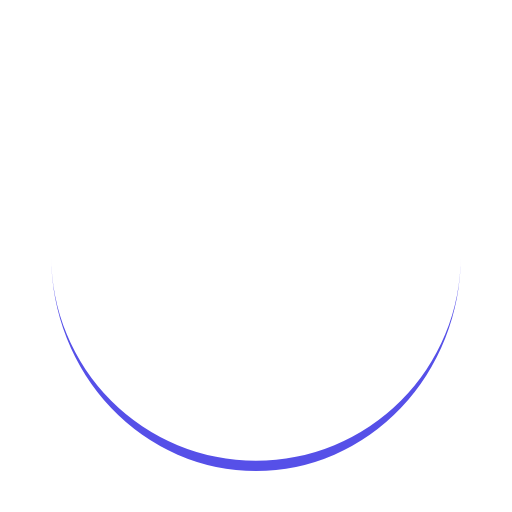
t = 0.00 s
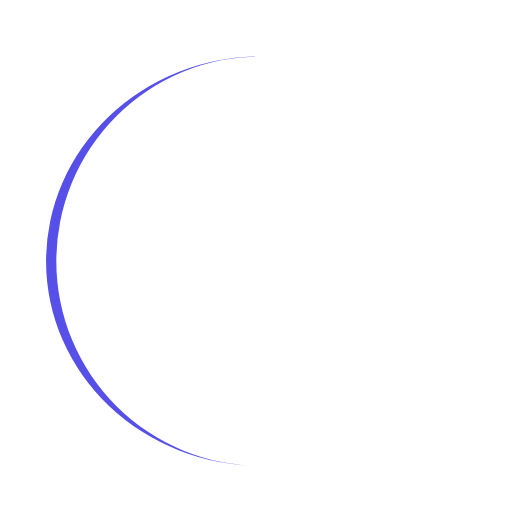
t = 0.19 s
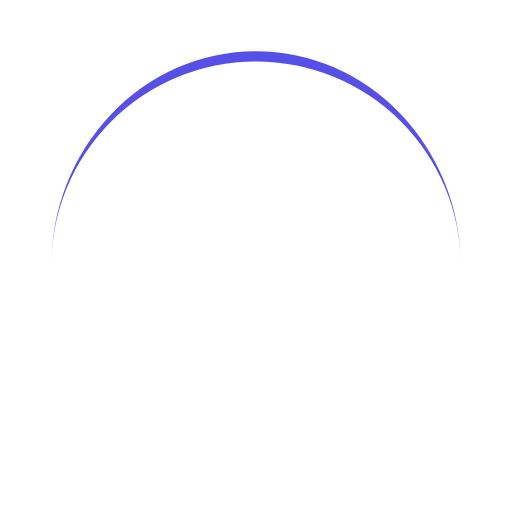
t = 0.37 s
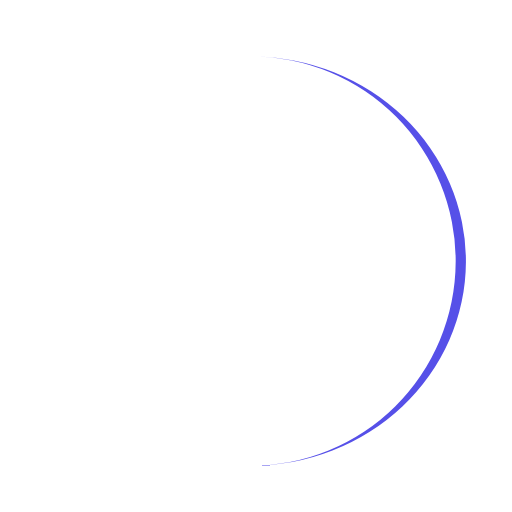
t = 0.56 s

The animated SVG that drew these frames (rendered in a browser with its animation timeline set to each time). Animation: 1 SMIL element (animateTransform=1); one cycle of 0.74 s, repeats indefinitely.

<?xml version="1.0" encoding="utf-8"?>
<svg xmlns="http://www.w3.org/2000/svg" xmlns:xlink="http://www.w3.org/1999/xlink" style="margin: auto; background: rgb(255, 255, 255); display: block; shape-rendering: auto;" width="200px" height="200px" viewBox="0 0 100 100" preserveAspectRatio="xMidYMid">
<path d="M10 50A40 40 0 0 0 90 50A40 42 0 0 1 10 50" fill="#5650e8" stroke="none">
  <animateTransform attributeName="transform" type="rotate" dur="0.7407407407407407s" repeatCount="indefinite" keyTimes="0;1" values="0 50 51;360 50 51"></animateTransform>
</path>
<!-- [ldio] generated by https://loading.io/ --></svg>